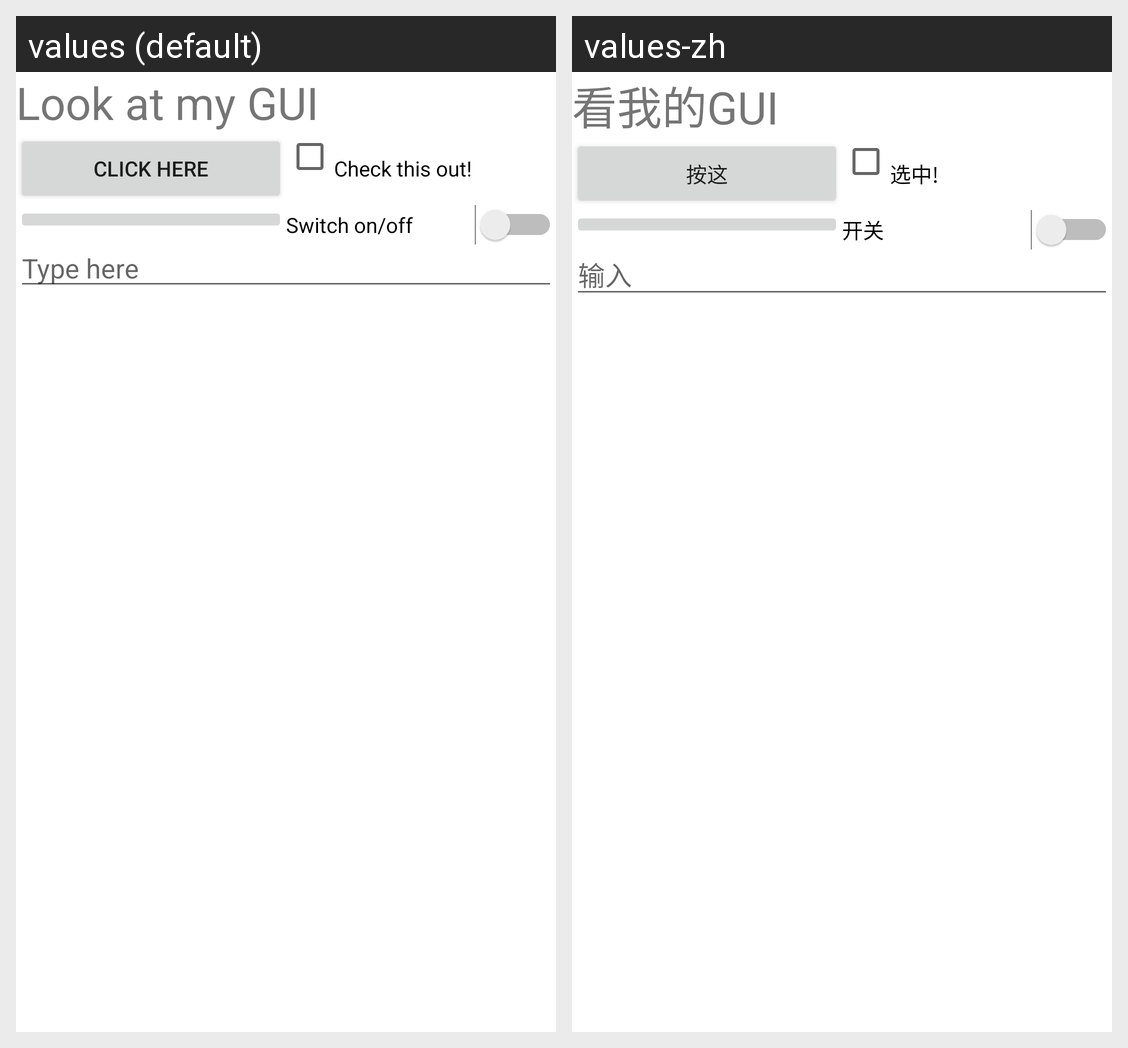

Locale-by-locale string values for the Android screen shown in this grid:
Android screen res/layout/activity_main_relative.xml rendered under 2 locales, left to right: values (default), values-zh. Device: Nexus 5 (rendered at 1080×1920; each locale shown at half size, 540×960, under a caption strip naming it); theme Theme.FinalProject_CST2335.
Strings drawn on this screen, with the default value and each locale's value (text and hints the layout hard-codes, and strings that could not be matched under every locale, appear in the picture but are not listed):

GUI
  values: Look at my GUI
  values-zh: 看我的GUI

Click
  values: Click here
  values-zh: 按这

Check
  values: Check this out!
  values-zh: 选中!

Switch
  values: Switch on/off
  values-zh: 开关

Type
  values: Type here
  values-zh: 输入
